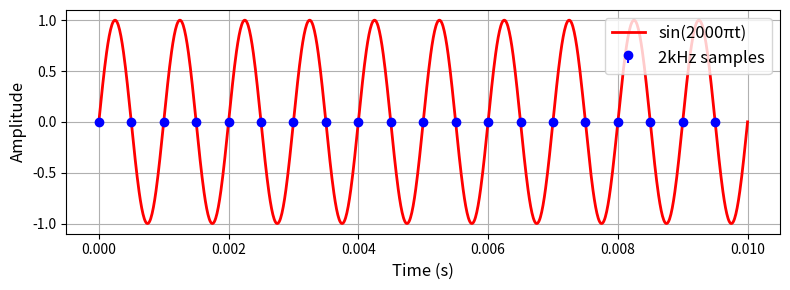

This figure's Python source:
import numpy as np
import matplotlib.pyplot as plt

# Parameters
duration = 0.01  # 10 ms for visualization
frequency = 1000  # Signal frequency (1 kHz)
f_s_high = 10000  # High sampling frequency (10 kHz)
f_s_low = 2000    # Lower-bound sampling frequency (2 kHz)

# Generate the continuous sine signal
# High-resolution time for continuous signal
t_cont = np.linspace(0, duration, 1000)
y_cont = np.sin(2 * np.pi * frequency * t_cont)

# Generate sampled sine signals
t_high = np.arange(0, duration, 1 / f_s_high)
y_high = np.sin(2 * np.pi * frequency * t_high)

t_low = np.arange(0, duration, 1 / f_s_low)
y_low = np.sin(2 * np.pi * frequency * t_low)

# Plot the signals
plt.figure(figsize=(8, 3))

# Continuous sine signal
plt.plot(t_cont, y_cont,
         color="red", linewidth=2, label="sin(2000πt)")

# Sine samples at 2 kHz
plt.stem(t_low, y_low, linefmt="blue", basefmt=" ",
         label="2kHz samples")


plt.xlabel("Time (s)", fontsize=12)
plt.ylabel("Amplitude", fontsize=12)
# Place legend in the top-right corner
plt.legend(loc='upper right', fontsize=12)

plt.grid(True)
plt.tight_layout()

# Show plot
plt.show()
